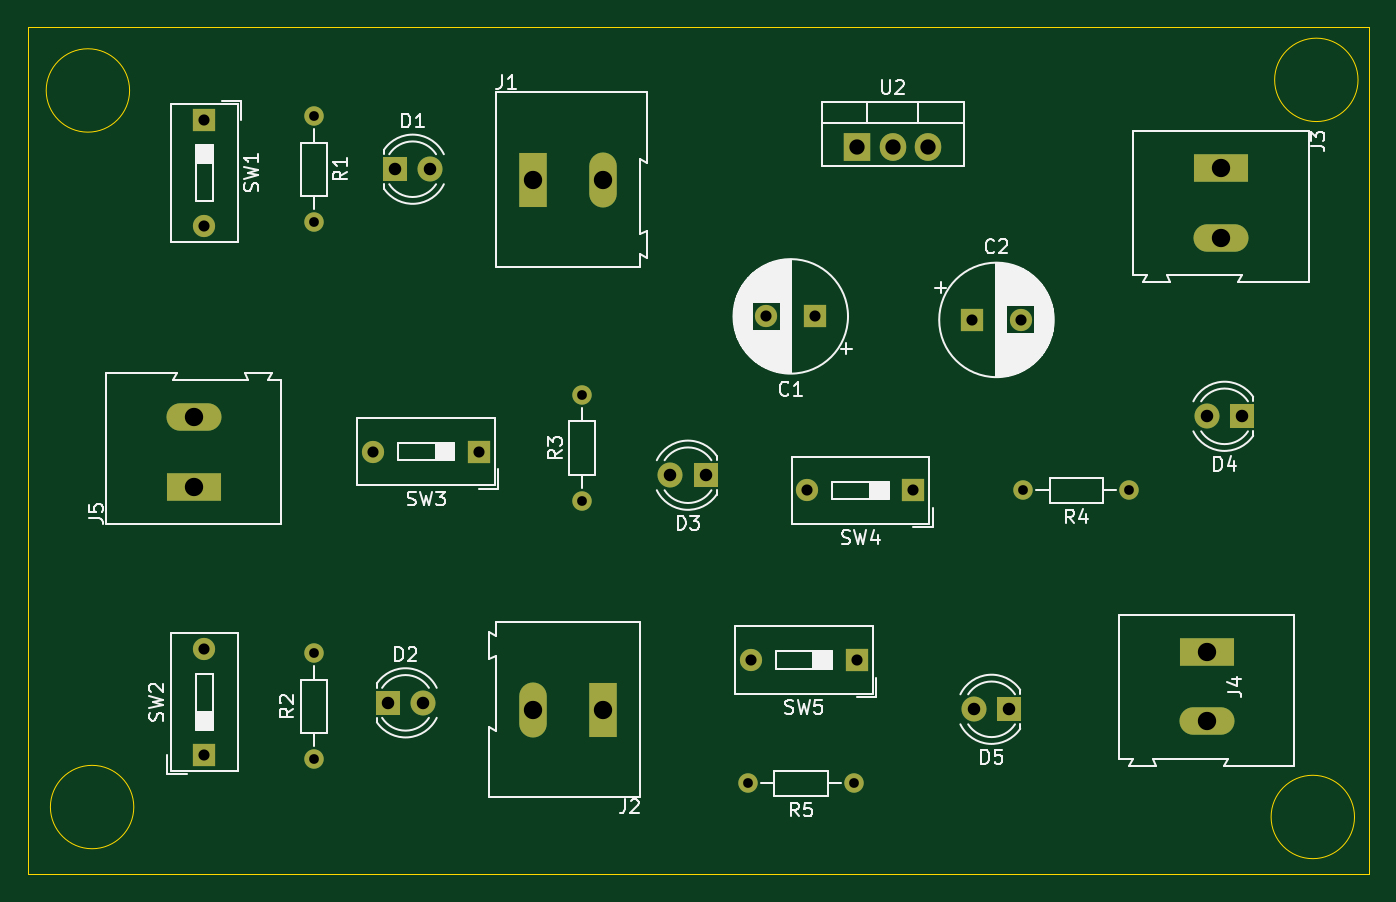
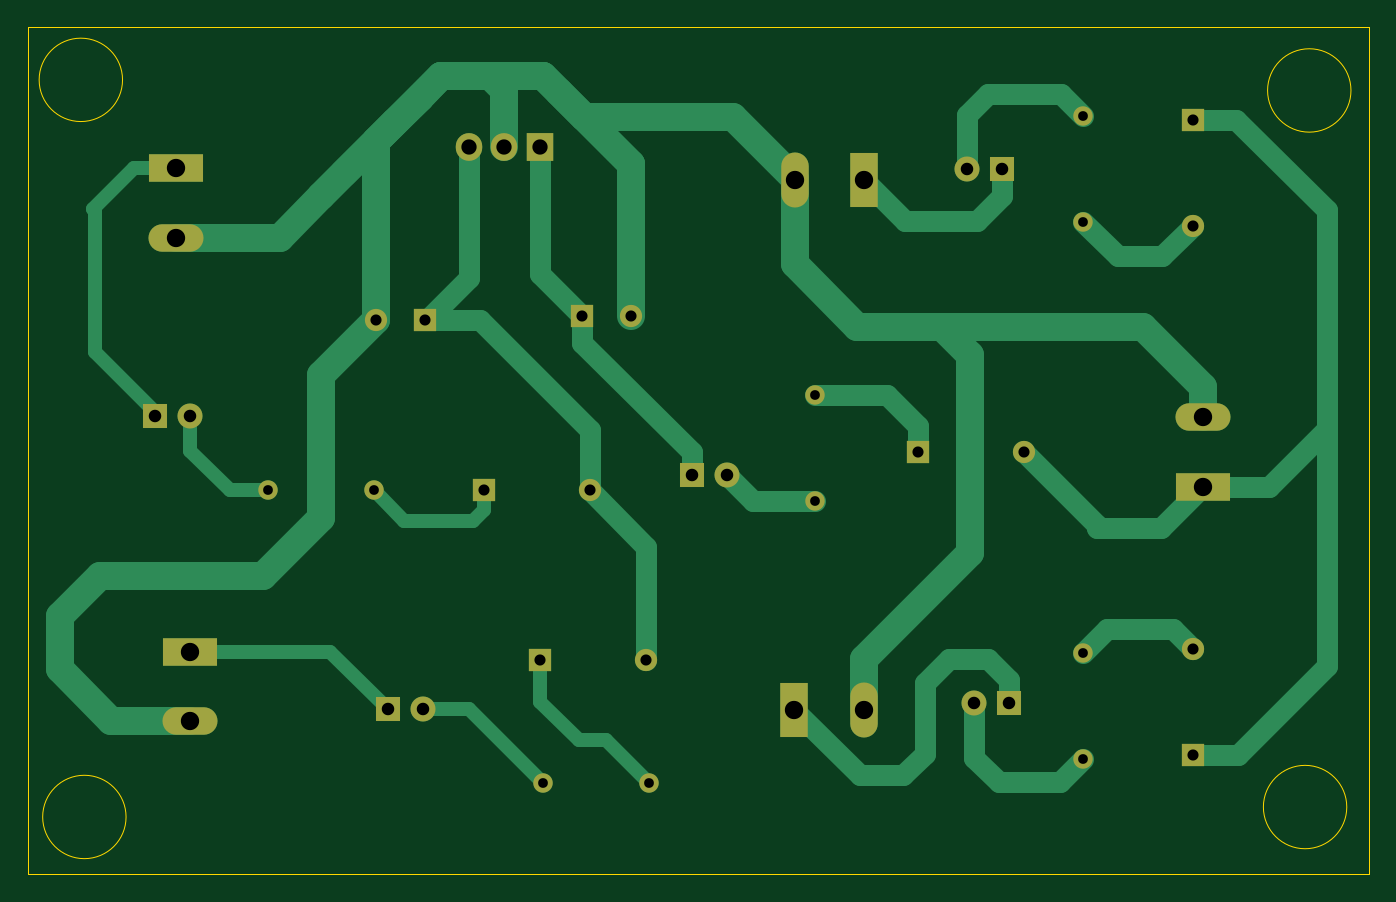
Circuit board: 11 layer files. Board 96.5 x 61.0 mm.
- bottom_copper: PDB_Test-B_Cu.gbl (9552 bytes)
- bottom_mask: PDB_Test-B_Mask.gbs (2314 bytes)
- paste: PDB_Test-B_Paste.gbp (502 bytes)
- bottom_silk: PDB_Test-B_Silkscreen.gbo (2326 bytes)
- outline: PDB_Test-Edge_Cuts.gm1 (988 bytes)
- top_copper: PDB_Test-F_Cu.gtl (2989 bytes)
- top_mask: PDB_Test-F_Mask.gts (2314 bytes)
- paste: PDB_Test-F_Paste.gtp (502 bytes)
- top_silk: PDB_Test-F_Silkscreen.gto (55562 bytes)
- drill: PDB_Test-NPTH.drl (285 bytes)
- drill: PDB_Test-PTH.drl (1379 bytes)

=== bottom_copper: PDB_Test-B_Cu.gbl (9552 bytes, source omitted) ===
=== bottom_mask: PDB_Test-B_Mask.gbs ===
G04 #@! TF.GenerationSoftware,KiCad,Pcbnew,7.0.7*
G04 #@! TF.CreationDate,2024-03-26T20:24:03+05:30*
G04 #@! TF.ProjectId,PDB_Test,5044425f-5465-4737-942e-6b696361645f,rev?*
G04 #@! TF.SameCoordinates,Original*
G04 #@! TF.FileFunction,Soldermask,Bot*
G04 #@! TF.FilePolarity,Negative*
%FSLAX46Y46*%
G04 Gerber Fmt 4.6, Leading zero omitted, Abs format (unit mm)*
G04 Created by KiCad (PCBNEW 7.0.7) date 2024-03-26 20:24:03*
%MOMM*%
%LPD*%
G01*
G04 APERTURE LIST*
%ADD10R,1.980000X3.960000*%
%ADD11O,1.980000X3.960000*%
%ADD12R,3.960000X1.980000*%
%ADD13O,3.960000X1.980000*%
%ADD14R,1.800000X1.800000*%
%ADD15C,1.800000*%
%ADD16R,1.600000X1.600000*%
%ADD17O,1.600000X1.600000*%
%ADD18C,1.400000*%
%ADD19O,1.400000X1.400000*%
%ADD20C,1.600000*%
%ADD21R,1.905000X2.000000*%
%ADD22O,1.905000X2.000000*%
G04 APERTURE END LIST*
D10*
X56671000Y-33862000D03*
D11*
X61671000Y-33862000D03*
D10*
X61693000Y-72004500D03*
D11*
X56693000Y-72004500D03*
D12*
X32258000Y-55960000D03*
D13*
X32258000Y-50960000D03*
D12*
X105156000Y-67818000D03*
D13*
X105156000Y-72818000D03*
D12*
X106172000Y-33020000D03*
D13*
X106172000Y-38020000D03*
D14*
X90932000Y-71962000D03*
D15*
X88392000Y-71962000D03*
D16*
X79967500Y-68406000D03*
D17*
X72347500Y-68406000D03*
D14*
X107696000Y-50880000D03*
D15*
X105156000Y-50880000D03*
D14*
X46223000Y-71496500D03*
D15*
X48763000Y-71496500D03*
D18*
X99568000Y-56214000D03*
D19*
X91948000Y-56214000D03*
D16*
X33020000Y-75264000D03*
D17*
X33020000Y-67644000D03*
D16*
X76962000Y-43688000D03*
D20*
X73462000Y-43688000D03*
D14*
X46736000Y-33100000D03*
D15*
X49276000Y-33100000D03*
D16*
X84031500Y-56214000D03*
D17*
X76411500Y-56214000D03*
D16*
X33020000Y-29544000D03*
D17*
X33020000Y-37164000D03*
D16*
X52789500Y-53420000D03*
D17*
X45169500Y-53420000D03*
D14*
X69088000Y-55118000D03*
D15*
X66548000Y-55118000D03*
D18*
X40894000Y-75560500D03*
D19*
X40894000Y-67940500D03*
D18*
X79756000Y-77296000D03*
D19*
X72136000Y-77296000D03*
D16*
X88263349Y-43942000D03*
D20*
X91763349Y-43942000D03*
D21*
X80010000Y-31505000D03*
D22*
X82550000Y-31505000D03*
X85090000Y-31505000D03*
D18*
X60198000Y-56976000D03*
D19*
X60198000Y-49356000D03*
D18*
X40894000Y-29290000D03*
D19*
X40894000Y-36910000D03*
M02*

=== paste: PDB_Test-B_Paste.gbp ===
G04 #@! TF.GenerationSoftware,KiCad,Pcbnew,7.0.7*
G04 #@! TF.CreationDate,2024-03-26T20:24:03+05:30*
G04 #@! TF.ProjectId,PDB_Test,5044425f-5465-4737-942e-6b696361645f,rev?*
G04 #@! TF.SameCoordinates,Original*
G04 #@! TF.FileFunction,Paste,Bot*
G04 #@! TF.FilePolarity,Positive*
%FSLAX46Y46*%
G04 Gerber Fmt 4.6, Leading zero omitted, Abs format (unit mm)*
G04 Created by KiCad (PCBNEW 7.0.7) date 2024-03-26 20:24:03*
%MOMM*%
%LPD*%
G01*
G04 APERTURE LIST*
G04 APERTURE END LIST*
M02*

=== bottom_silk: PDB_Test-B_Silkscreen.gbo ===
G04 #@! TF.GenerationSoftware,KiCad,Pcbnew,7.0.7*
G04 #@! TF.CreationDate,2024-03-26T20:24:03+05:30*
G04 #@! TF.ProjectId,PDB_Test,5044425f-5465-4737-942e-6b696361645f,rev?*
G04 #@! TF.SameCoordinates,Original*
G04 #@! TF.FileFunction,Legend,Bot*
G04 #@! TF.FilePolarity,Positive*
%FSLAX46Y46*%
G04 Gerber Fmt 4.6, Leading zero omitted, Abs format (unit mm)*
G04 Created by KiCad (PCBNEW 7.0.7) date 2024-03-26 20:24:03*
%MOMM*%
%LPD*%
G01*
G04 APERTURE LIST*
%ADD10R,1.980000X3.960000*%
%ADD11O,1.980000X3.960000*%
%ADD12R,3.960000X1.980000*%
%ADD13O,3.960000X1.980000*%
%ADD14R,1.800000X1.800000*%
%ADD15C,1.800000*%
%ADD16R,1.600000X1.600000*%
%ADD17O,1.600000X1.600000*%
%ADD18C,1.400000*%
%ADD19O,1.400000X1.400000*%
%ADD20C,1.600000*%
%ADD21R,1.905000X2.000000*%
%ADD22O,1.905000X2.000000*%
G04 APERTURE END LIST*
%LPC*%
D10*
X56671000Y-33862000D03*
D11*
X61671000Y-33862000D03*
D10*
X61693000Y-72004500D03*
D11*
X56693000Y-72004500D03*
D12*
X32258000Y-55960000D03*
D13*
X32258000Y-50960000D03*
D12*
X105156000Y-67818000D03*
D13*
X105156000Y-72818000D03*
D12*
X106172000Y-33020000D03*
D13*
X106172000Y-38020000D03*
D14*
X90932000Y-71962000D03*
D15*
X88392000Y-71962000D03*
D16*
X79967500Y-68406000D03*
D17*
X72347500Y-68406000D03*
D14*
X107696000Y-50880000D03*
D15*
X105156000Y-50880000D03*
D14*
X46223000Y-71496500D03*
D15*
X48763000Y-71496500D03*
D18*
X99568000Y-56214000D03*
D19*
X91948000Y-56214000D03*
D16*
X33020000Y-75264000D03*
D17*
X33020000Y-67644000D03*
D16*
X76962000Y-43688000D03*
D20*
X73462000Y-43688000D03*
D14*
X46736000Y-33100000D03*
D15*
X49276000Y-33100000D03*
D16*
X84031500Y-56214000D03*
D17*
X76411500Y-56214000D03*
D16*
X33020000Y-29544000D03*
D17*
X33020000Y-37164000D03*
D16*
X52789500Y-53420000D03*
D17*
X45169500Y-53420000D03*
D14*
X69088000Y-55118000D03*
D15*
X66548000Y-55118000D03*
D18*
X40894000Y-75560500D03*
D19*
X40894000Y-67940500D03*
D18*
X79756000Y-77296000D03*
D19*
X72136000Y-77296000D03*
D16*
X88263349Y-43942000D03*
D20*
X91763349Y-43942000D03*
D21*
X80010000Y-31505000D03*
D22*
X82550000Y-31505000D03*
X85090000Y-31505000D03*
D18*
X60198000Y-56976000D03*
D19*
X60198000Y-49356000D03*
D18*
X40894000Y-29290000D03*
D19*
X40894000Y-36910000D03*
%LPD*%
M02*

=== outline: PDB_Test-Edge_Cuts.gm1 ===
G04 #@! TF.GenerationSoftware,KiCad,Pcbnew,7.0.7*
G04 #@! TF.CreationDate,2024-03-26T20:24:03+05:30*
G04 #@! TF.ProjectId,PDB_Test,5044425f-5465-4737-942e-6b696361645f,rev?*
G04 #@! TF.SameCoordinates,Original*
G04 #@! TF.FileFunction,Profile,NP*
%FSLAX46Y46*%
G04 Gerber Fmt 4.6, Leading zero omitted, Abs format (unit mm)*
G04 Created by KiCad (PCBNEW 7.0.7) date 2024-03-26 20:24:03*
%MOMM*%
%LPD*%
G01*
G04 APERTURE LIST*
G04 #@! TA.AperFunction,Profile*
%ADD10C,0.100000*%
G04 #@! TD*
G04 APERTURE END LIST*
D10*
X27940000Y-78994000D02*
G75*
G03*
X27940000Y-78994000I-3000000J0D01*
G01*
X115776000Y-79708000D02*
G75*
G03*
X115776000Y-79708000I-3000000J0D01*
G01*
X27638000Y-27432000D02*
G75*
G03*
X27638000Y-27432000I-3000000J0D01*
G01*
X116030000Y-26670000D02*
G75*
G03*
X116030000Y-26670000I-3000000J0D01*
G01*
X20320000Y-22860000D02*
X116840000Y-22860000D01*
X116840000Y-83820000D01*
X20320000Y-83820000D01*
X20320000Y-22860000D01*
M02*

=== top_copper: PDB_Test-F_Cu.gtl ===
G04 #@! TF.GenerationSoftware,KiCad,Pcbnew,7.0.7*
G04 #@! TF.CreationDate,2024-03-26T20:24:03+05:30*
G04 #@! TF.ProjectId,PDB_Test,5044425f-5465-4737-942e-6b696361645f,rev?*
G04 #@! TF.SameCoordinates,Original*
G04 #@! TF.FileFunction,Copper,L1,Top*
G04 #@! TF.FilePolarity,Positive*
%FSLAX46Y46*%
G04 Gerber Fmt 4.6, Leading zero omitted, Abs format (unit mm)*
G04 Created by KiCad (PCBNEW 7.0.7) date 2024-03-26 20:24:03*
%MOMM*%
%LPD*%
G01*
G04 APERTURE LIST*
G04 #@! TA.AperFunction,ComponentPad*
%ADD10R,1.980000X3.960000*%
G04 #@! TD*
G04 #@! TA.AperFunction,ComponentPad*
%ADD11O,1.980000X3.960000*%
G04 #@! TD*
G04 #@! TA.AperFunction,ComponentPad*
%ADD12R,3.960000X1.980000*%
G04 #@! TD*
G04 #@! TA.AperFunction,ComponentPad*
%ADD13O,3.960000X1.980000*%
G04 #@! TD*
G04 #@! TA.AperFunction,ComponentPad*
%ADD14R,1.800000X1.800000*%
G04 #@! TD*
G04 #@! TA.AperFunction,ComponentPad*
%ADD15C,1.800000*%
G04 #@! TD*
G04 #@! TA.AperFunction,ComponentPad*
%ADD16R,1.600000X1.600000*%
G04 #@! TD*
G04 #@! TA.AperFunction,ComponentPad*
%ADD17O,1.600000X1.600000*%
G04 #@! TD*
G04 #@! TA.AperFunction,ComponentPad*
%ADD18C,1.400000*%
G04 #@! TD*
G04 #@! TA.AperFunction,ComponentPad*
%ADD19O,1.400000X1.400000*%
G04 #@! TD*
G04 #@! TA.AperFunction,ComponentPad*
%ADD20C,1.600000*%
G04 #@! TD*
G04 #@! TA.AperFunction,ComponentPad*
%ADD21R,1.905000X2.000000*%
G04 #@! TD*
G04 #@! TA.AperFunction,ComponentPad*
%ADD22O,1.905000X2.000000*%
G04 #@! TD*
G04 APERTURE END LIST*
D10*
X56671000Y-33862000D03*
D11*
X61671000Y-33862000D03*
D10*
X61693000Y-72004500D03*
D11*
X56693000Y-72004500D03*
D12*
X32258000Y-55960000D03*
D13*
X32258000Y-50960000D03*
D12*
X105156000Y-67818000D03*
D13*
X105156000Y-72818000D03*
D12*
X106172000Y-33020000D03*
D13*
X106172000Y-38020000D03*
D14*
X90932000Y-71962000D03*
D15*
X88392000Y-71962000D03*
D16*
X79967500Y-68406000D03*
D17*
X72347500Y-68406000D03*
D14*
X107696000Y-50880000D03*
D15*
X105156000Y-50880000D03*
D14*
X46223000Y-71496500D03*
D15*
X48763000Y-71496500D03*
D18*
X99568000Y-56214000D03*
D19*
X91948000Y-56214000D03*
D16*
X33020000Y-75264000D03*
D17*
X33020000Y-67644000D03*
D16*
X76962000Y-43688000D03*
D20*
X73462000Y-43688000D03*
D14*
X46736000Y-33100000D03*
D15*
X49276000Y-33100000D03*
D16*
X84031500Y-56214000D03*
D17*
X76411500Y-56214000D03*
D16*
X33020000Y-29544000D03*
D17*
X33020000Y-37164000D03*
D16*
X52789500Y-53420000D03*
D17*
X45169500Y-53420000D03*
D14*
X69088000Y-55118000D03*
D15*
X66548000Y-55118000D03*
D18*
X40894000Y-75560500D03*
D19*
X40894000Y-67940500D03*
D18*
X79756000Y-77296000D03*
D19*
X72136000Y-77296000D03*
D16*
X88263349Y-43942000D03*
D20*
X91763349Y-43942000D03*
D21*
X80010000Y-31505000D03*
D22*
X82550000Y-31505000D03*
X85090000Y-31505000D03*
D18*
X60198000Y-56976000D03*
D19*
X60198000Y-49356000D03*
D18*
X40894000Y-29290000D03*
D19*
X40894000Y-36910000D03*
M02*

=== top_mask: PDB_Test-F_Mask.gts ===
G04 #@! TF.GenerationSoftware,KiCad,Pcbnew,7.0.7*
G04 #@! TF.CreationDate,2024-03-26T20:24:03+05:30*
G04 #@! TF.ProjectId,PDB_Test,5044425f-5465-4737-942e-6b696361645f,rev?*
G04 #@! TF.SameCoordinates,Original*
G04 #@! TF.FileFunction,Soldermask,Top*
G04 #@! TF.FilePolarity,Negative*
%FSLAX46Y46*%
G04 Gerber Fmt 4.6, Leading zero omitted, Abs format (unit mm)*
G04 Created by KiCad (PCBNEW 7.0.7) date 2024-03-26 20:24:03*
%MOMM*%
%LPD*%
G01*
G04 APERTURE LIST*
%ADD10R,1.980000X3.960000*%
%ADD11O,1.980000X3.960000*%
%ADD12R,3.960000X1.980000*%
%ADD13O,3.960000X1.980000*%
%ADD14R,1.800000X1.800000*%
%ADD15C,1.800000*%
%ADD16R,1.600000X1.600000*%
%ADD17O,1.600000X1.600000*%
%ADD18C,1.400000*%
%ADD19O,1.400000X1.400000*%
%ADD20C,1.600000*%
%ADD21R,1.905000X2.000000*%
%ADD22O,1.905000X2.000000*%
G04 APERTURE END LIST*
D10*
X56671000Y-33862000D03*
D11*
X61671000Y-33862000D03*
D10*
X61693000Y-72004500D03*
D11*
X56693000Y-72004500D03*
D12*
X32258000Y-55960000D03*
D13*
X32258000Y-50960000D03*
D12*
X105156000Y-67818000D03*
D13*
X105156000Y-72818000D03*
D12*
X106172000Y-33020000D03*
D13*
X106172000Y-38020000D03*
D14*
X90932000Y-71962000D03*
D15*
X88392000Y-71962000D03*
D16*
X79967500Y-68406000D03*
D17*
X72347500Y-68406000D03*
D14*
X107696000Y-50880000D03*
D15*
X105156000Y-50880000D03*
D14*
X46223000Y-71496500D03*
D15*
X48763000Y-71496500D03*
D18*
X99568000Y-56214000D03*
D19*
X91948000Y-56214000D03*
D16*
X33020000Y-75264000D03*
D17*
X33020000Y-67644000D03*
D16*
X76962000Y-43688000D03*
D20*
X73462000Y-43688000D03*
D14*
X46736000Y-33100000D03*
D15*
X49276000Y-33100000D03*
D16*
X84031500Y-56214000D03*
D17*
X76411500Y-56214000D03*
D16*
X33020000Y-29544000D03*
D17*
X33020000Y-37164000D03*
D16*
X52789500Y-53420000D03*
D17*
X45169500Y-53420000D03*
D14*
X69088000Y-55118000D03*
D15*
X66548000Y-55118000D03*
D18*
X40894000Y-75560500D03*
D19*
X40894000Y-67940500D03*
D18*
X79756000Y-77296000D03*
D19*
X72136000Y-77296000D03*
D16*
X88263349Y-43942000D03*
D20*
X91763349Y-43942000D03*
D21*
X80010000Y-31505000D03*
D22*
X82550000Y-31505000D03*
X85090000Y-31505000D03*
D18*
X60198000Y-56976000D03*
D19*
X60198000Y-49356000D03*
D18*
X40894000Y-29290000D03*
D19*
X40894000Y-36910000D03*
M02*

=== paste: PDB_Test-F_Paste.gtp ===
G04 #@! TF.GenerationSoftware,KiCad,Pcbnew,7.0.7*
G04 #@! TF.CreationDate,2024-03-26T20:24:03+05:30*
G04 #@! TF.ProjectId,PDB_Test,5044425f-5465-4737-942e-6b696361645f,rev?*
G04 #@! TF.SameCoordinates,Original*
G04 #@! TF.FileFunction,Paste,Top*
G04 #@! TF.FilePolarity,Positive*
%FSLAX46Y46*%
G04 Gerber Fmt 4.6, Leading zero omitted, Abs format (unit mm)*
G04 Created by KiCad (PCBNEW 7.0.7) date 2024-03-26 20:24:03*
%MOMM*%
%LPD*%
G01*
G04 APERTURE LIST*
G04 APERTURE END LIST*
M02*

=== top_silk: PDB_Test-F_Silkscreen.gto (55562 bytes, source omitted) ===
=== drill: PDB_Test-NPTH.drl ===
M48
; DRILL file {KiCad 7.0.7} date Tue Mar 26 20:25:11 2024
; FORMAT={-:-/ absolute / metric / decimal}
; #@! TF.CreationDate,2024-03-26T20:25:11+05:30
; #@! TF.GenerationSoftware,Kicad,Pcbnew,7.0.7
; #@! TF.FileFunction,NonPlated,1,2,NPTH
FMAT,2
METRIC
%
G90
G05
T0
M30

=== drill: PDB_Test-PTH.drl ===
M48
; DRILL file {KiCad 7.0.7} date Tue Mar 26 20:25:11 2024
; FORMAT={-:-/ absolute / metric / decimal}
; #@! TF.CreationDate,2024-03-26T20:25:11+05:30
; #@! TF.GenerationSoftware,Kicad,Pcbnew,7.0.7
; #@! TF.FileFunction,Plated,1,2,PTH
FMAT,2
METRIC
; #@! TA.AperFunction,Plated,PTH,ComponentDrill
T1C0.700
; #@! TA.AperFunction,Plated,PTH,ComponentDrill
T2C0.800
; #@! TA.AperFunction,Plated,PTH,ComponentDrill
T3C0.900
; #@! TA.AperFunction,Plated,PTH,ComponentDrill
T4C1.100
; #@! TA.AperFunction,Plated,PTH,ComponentDrill
T5C1.320
%
G90
G05
T1
X40.894Y-29.29
X40.894Y-36.91
X40.894Y-67.941
X40.894Y-75.56
X60.198Y-49.356
X60.198Y-56.976
X72.136Y-77.296
X79.756Y-77.296
X91.948Y-56.214
X99.568Y-56.214
T2
X33.02Y-29.544
X33.02Y-37.164
X33.02Y-67.644
X33.02Y-75.264
X45.169Y-53.42
X52.789Y-53.42
X72.347Y-68.406
X73.462Y-43.688
X76.411Y-56.214
X76.962Y-43.688
X79.968Y-68.406
X84.031Y-56.214
X88.263Y-43.942
X91.763Y-43.942
T3
X46.223Y-71.496
X46.736Y-33.1
X48.763Y-71.496
X49.276Y-33.1
X66.548Y-55.118
X69.088Y-55.118
X88.392Y-71.962
X90.932Y-71.962
X105.156Y-50.88
X107.696Y-50.88
T4
X80.01Y-31.505
X82.55Y-31.505
X85.09Y-31.505
T5
X32.258Y-50.96
X32.258Y-55.96
X56.671Y-33.862
X56.693Y-72.004
X61.671Y-33.862
X61.693Y-72.004
X105.156Y-67.818
X105.156Y-72.818
X106.172Y-33.02
X106.172Y-38.02
T0
M30
